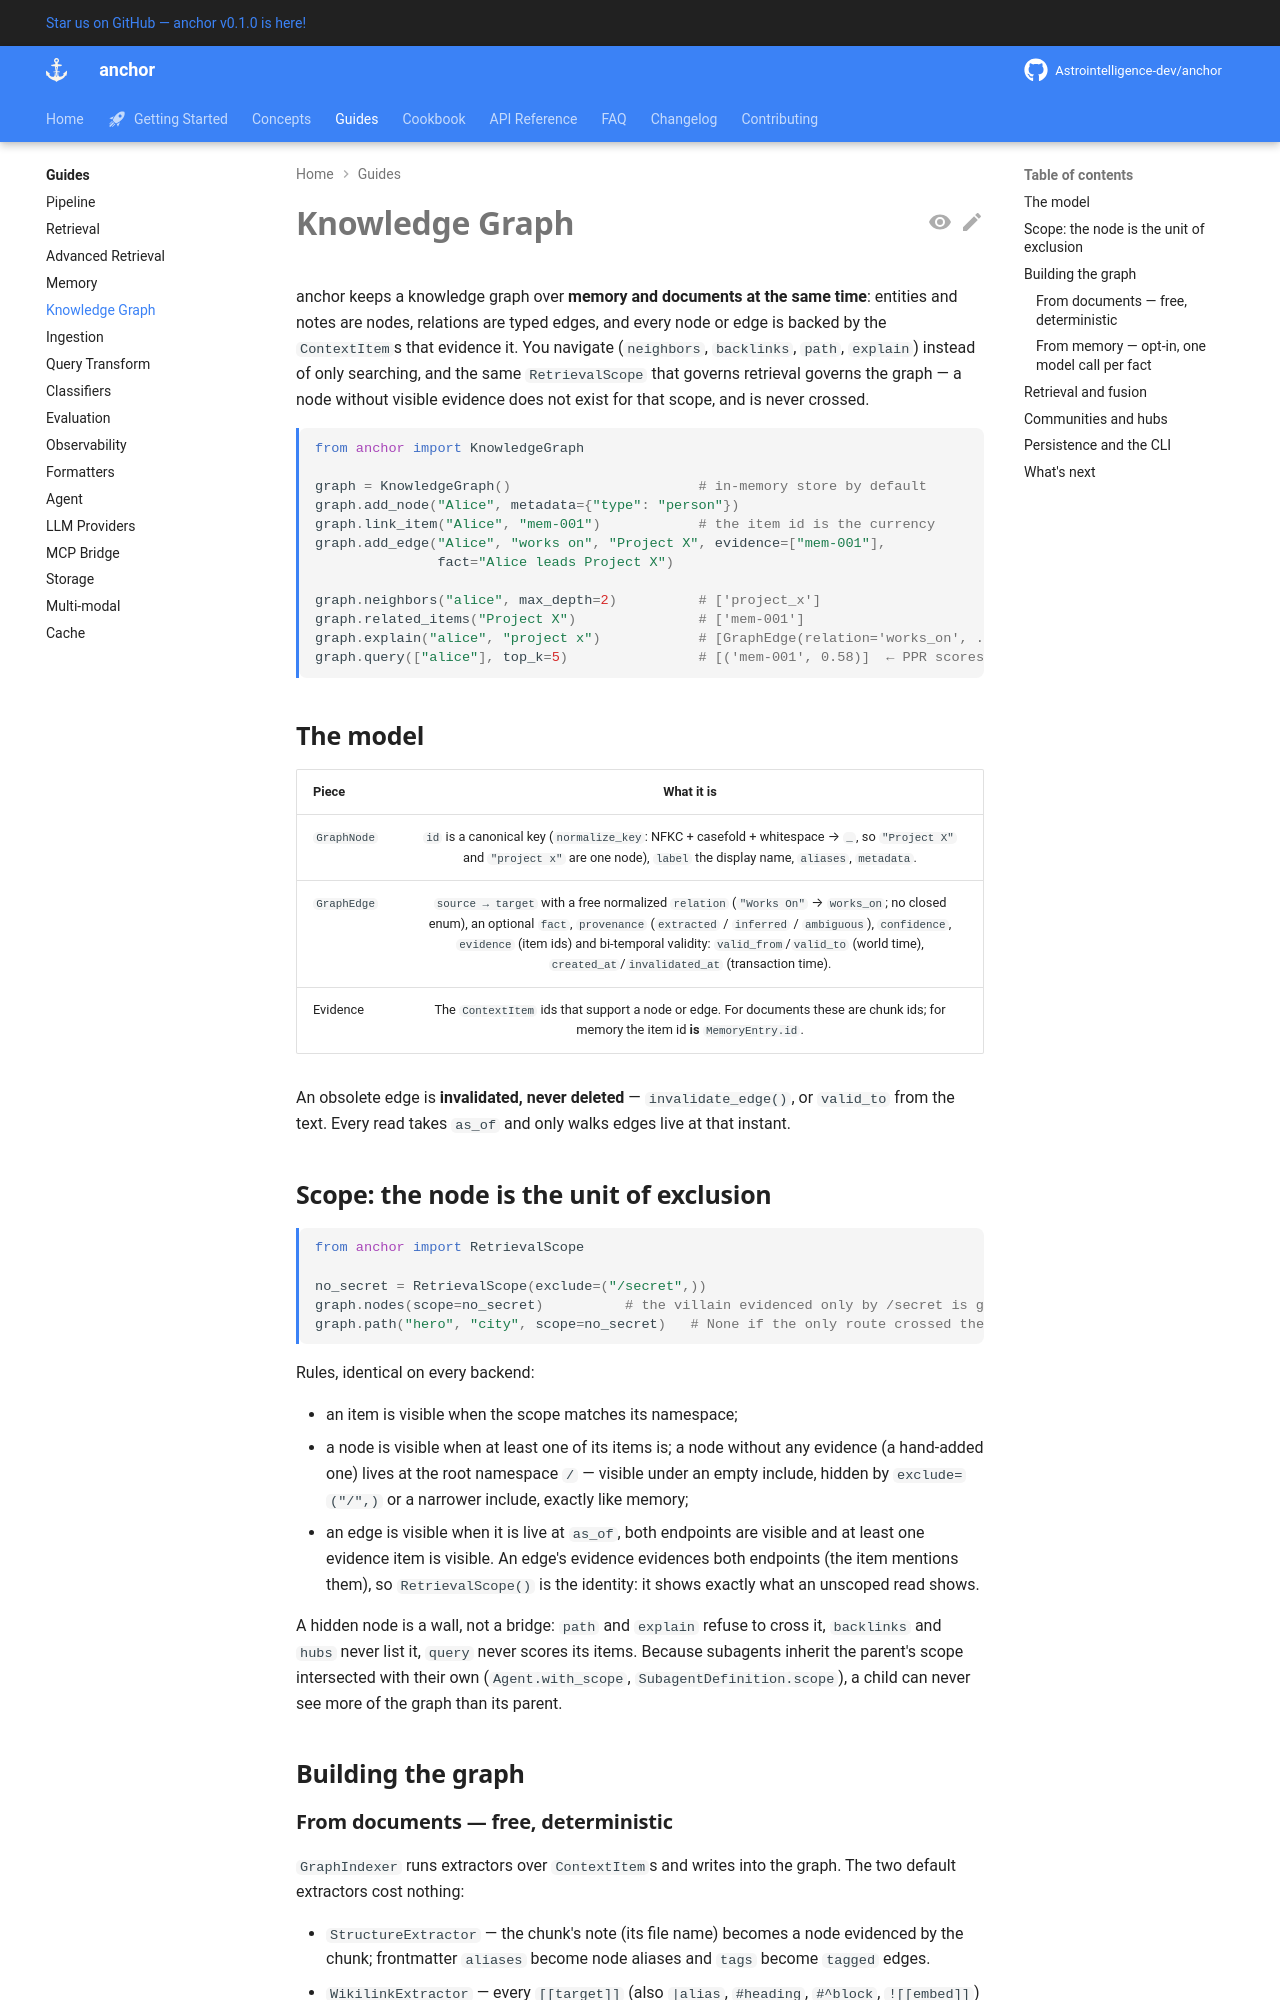

repository: Astrointelligence-dev/anchor · page: guides/knowledge-graph/index.html · generator: mkdocs

# Knowledge Graph

anchor keeps a knowledge graph over **memory and documents at the same
time**: entities and notes are nodes, relations are typed edges, and every
node or edge is backed by the `ContextItem`s that evidence it. You navigate
(`neighbors`, `backlinks`, `path`, `explain`) instead of only searching, and
the same `RetrievalScope` that governs retrieval governs the graph — a node
without visible evidence does not exist for that scope, and is never
crossed.

```python
from anchor import KnowledgeGraph

graph = KnowledgeGraph()                       # in-memory store by default
graph.add_node("Alice", metadata={"type": "person"})
graph.link_item("Alice", "mem-001")            # the item id is the currency
graph.add_edge("Alice", "works on", "Project X", evidence=["mem-001"],
               fact="Alice leads Project X")

graph.neighbors("alice", max_depth=2)          # ['project_x']
graph.related_items("Project X")               # ['mem-001']
graph.explain("alice", "project x")            # [GraphEdge(relation='works_on', ...)]
graph.query(["alice"], top_k=5)                # [('mem-001', 0.58)]  ← PPR scores on items
```

## The model

| Piece | What it is |
|---|---|
| `GraphNode` | `id` is a canonical key (`normalize_key`: NFKC + casefold + whitespace → `_`, so `"Project X"` and `"project x"` are one node), `label` the display name, `aliases`, `metadata`. |
| `GraphEdge` | `source → target` with a free normalized `relation` (`"Works On"` → `works_on`; no closed enum), an optional `fact`, `provenance` (`extracted` / `inferred` / `ambiguous`), `confidence`, `evidence` (item ids) and bi-temporal validity: `valid_from`/`valid_to` (world time), `created_at`/`invalidated_at` (transaction time). |
| Evidence | The `ContextItem` ids that support a node or edge. For documents these are chunk ids; for memory the item id **is** `MemoryEntry.id`. |

An obsolete edge is **invalidated, never deleted** — `invalidate_edge()`, or
`valid_to` from the text. Every read takes `as_of` and only walks edges live
at that instant.

## Scope: the node is the unit of exclusion

```python
from anchor import RetrievalScope

no_secret = RetrievalScope(exclude=("/secret",))
graph.nodes(scope=no_secret)          # the villain evidenced only by /secret is gone
graph.path("hero", "city", scope=no_secret)   # None if the only route crossed the villain
```

Rules, identical on every backend:

- an item is visible when the scope matches its namespace;
- a node is visible when at least one of its items is; a node without any
  evidence (a hand-added one) lives at the root namespace `/` — visible under
  an empty include, hidden by `exclude=("/",)` or a narrower include, exactly
  like memory;
- an edge is visible when it is live at `as_of`, both endpoints are visible
  and at least one evidence item is visible. An edge's evidence evidences
  both endpoints (the item mentions them), so `RetrievalScope()` is the
  identity: it shows exactly what an unscoped read shows.

A hidden node is a wall, not a bridge: `path` and `explain` refuse to cross
it, `backlinks` and `hubs` never list it, `query` never scores its items.
Because subagents inherit the parent's scope intersected with their own
(`Agent.with_scope`, `SubagentDefinition.scope`), a child can never see more
of the graph than its parent.

## Building the graph
